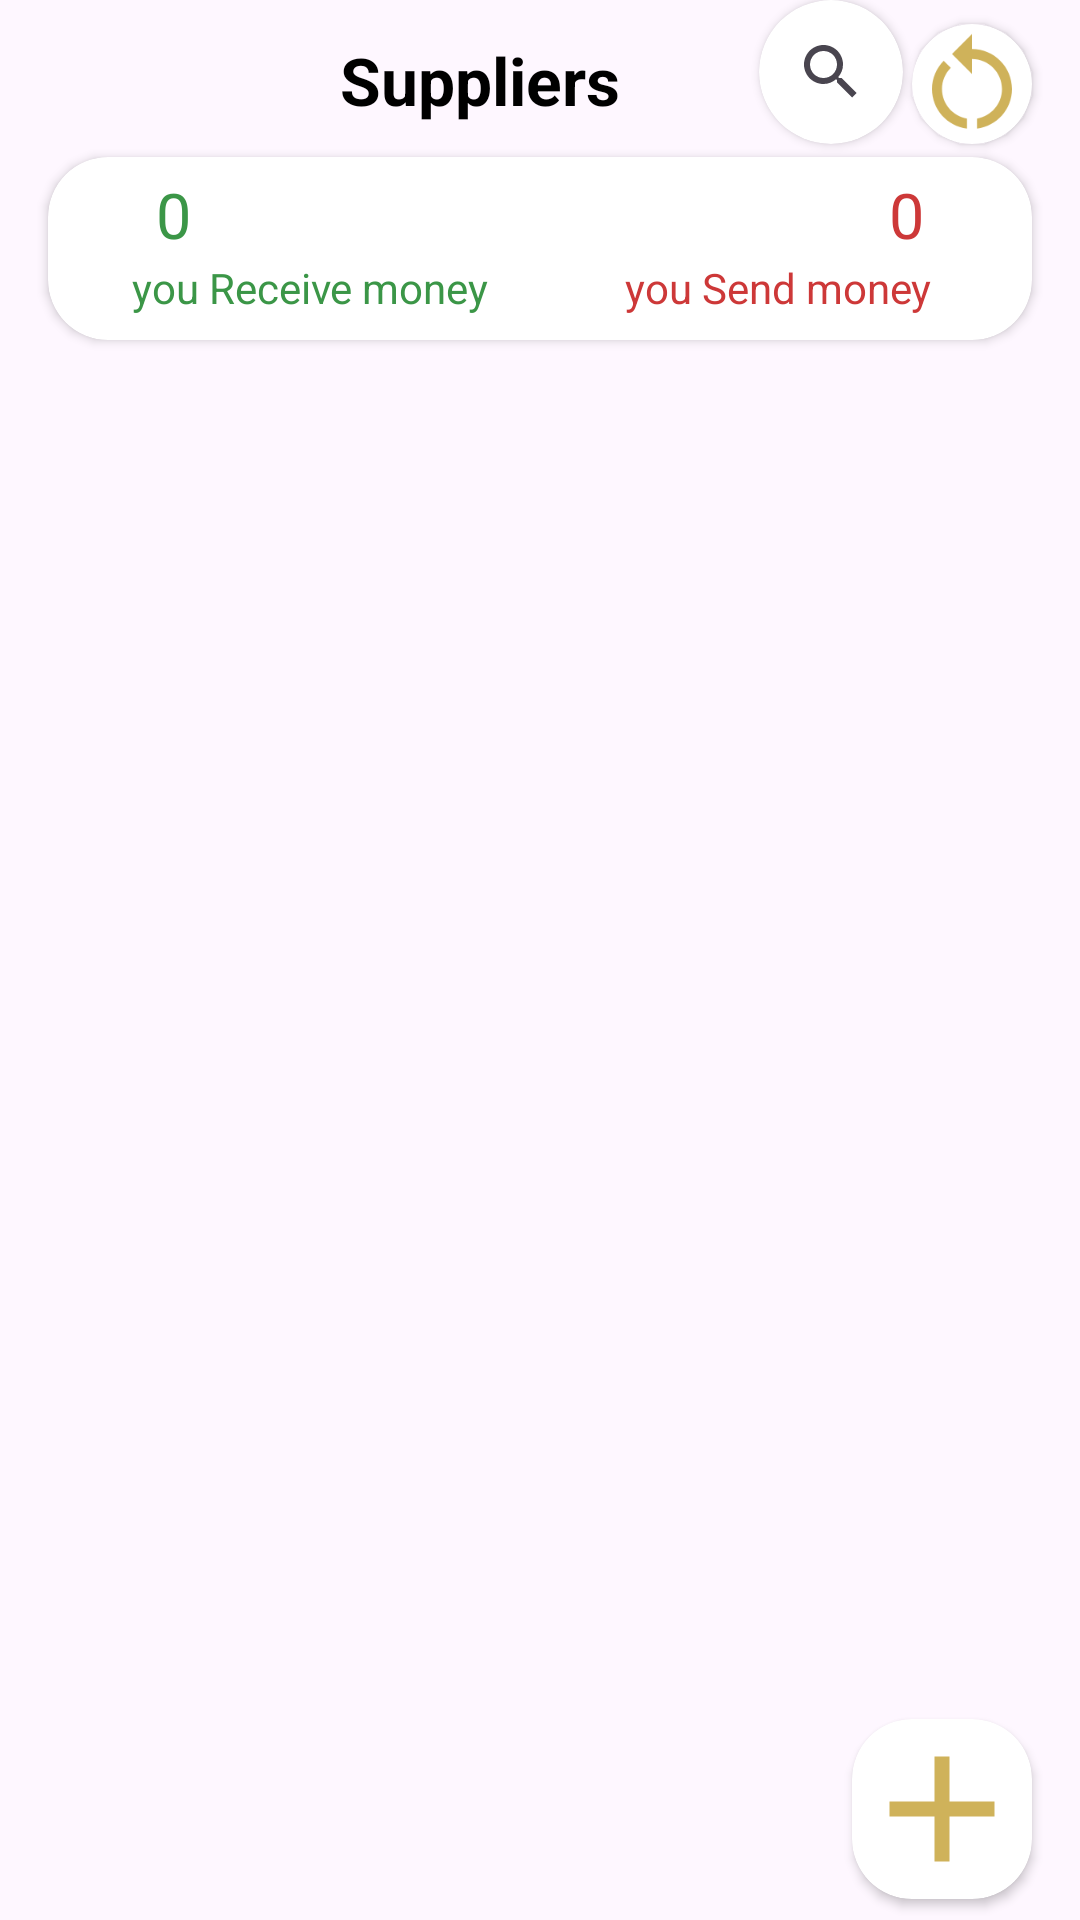

Android layout source for this screen:
<!-- AndroidManifest.xml: application theme Theme.DataEntryBook -->
<!-- res/layout/activity_main.xml -->
<?xml version="1.0" encoding="utf-8"?>
<androidx.constraintlayout.widget.ConstraintLayout xmlns:android="http://schemas.android.com/apk/res/android"
    xmlns:app="http://schemas.android.com/apk/res-auto"
    xmlns:tools="http://schemas.android.com/tools"
    android:layout_width="match_parent"
    android:layout_height="match_parent"
    tools:context=".Activity.MainActivity">

    <ImageView
        android:id="@+id/closeMbtn"
        android:layout_width="wrap_content"
        android:layout_height="wrap_content"
        android:layout_marginStart="16dp"
        android:layout_marginTop="16dp"
        app:layout_constraintStart_toStartOf="parent"
        app:layout_constraintTop_toTopOf="parent"
        app:srcCompat="@drawable/back_btn" />

    <ProgressBar
        android:id="@+id/loadingPrograssBarS"
        android:layout_width="match_parent"
        android:layout_height="wrap_content"
        android:visibility="invisible"

        app:layout_constraintBottom_toBottomOf="parent"
        app:layout_constraintEnd_toEndOf="parent"
        app:layout_constraintStart_toStartOf="parent"
        app:layout_constraintTop_toTopOf="parent" />

    <TextView
        android:id="@+id/textView5"
        android:layout_width="wrap_content"
        android:layout_height="wrap_content"
        android:layout_marginTop="12dp"
        android:text="Suppliers"

        android:textColor="@color/black"
        android:textSize="22sp"
        android:textStyle="bold"
        app:layout_constraintEnd_toStartOf="@+id/cardView5"
        app:layout_constraintStart_toEndOf="@+id/closeMbtn"
        app:layout_constraintTop_toTopOf="parent" />

    <androidx.cardview.widget.CardView

        android:id="@+id/cardView25"
        android:layout_width="0dp"
        android:layout_height="61dp"
        android:layout_marginStart="16dp"
        android:layout_marginTop="11dp"
        android:layout_marginEnd="16dp"
        android:elevation="20dp"
        app:cardCornerRadius="20dp"
        app:layout_constraintEnd_toEndOf="parent"
        app:layout_constraintStart_toStartOf="parent"
        app:layout_constraintTop_toBottomOf="@+id/textView5">


        <TextView
            android:id="@+id/total_s_give_main"
            android:layout_width="wrap_content"
            android:layout_height="wrap_content"
            android:layout_marginLeft="31dp"
            android:padding="5dp"
            android:text="0"
            android:textColor="@color/green"
            android:textSize="21sp" />

        <TextView

            android:layout_width="wrap_content"
            android:layout_height="wrap_content"
            android:layout_gravity="bottom"
            android:layout_marginLeft="28dp"
            android:layout_marginBottom="8dp"
            android:text="you Receive money"
            android:textColor="@color/green" />


        <TextView
            android:id="@+id/total_s_get_main"
            android:layout_width="wrap_content"
            android:layout_height="wrap_content"
            android:layout_gravity="right"
            android:layout_marginRight="31dp"
            android:padding="5dp"
            android:text="0"
            android:textColor="@color/red"
            android:textSize="21sp" />

        <TextView
            android:layout_width="wrap_content"
            android:layout_height="wrap_content"
            android:layout_gravity="right|bottom"
            android:layout_marginRight="30dp"
            android:layout_marginBottom="8dp"
            android:text="you Send money "

            android:textColor="@color/red" />


    </androidx.cardview.widget.CardView>

    <androidx.cardview.widget.CardView
        android:id="@+id/cardView5"
        android:layout_width="40dp"
        android:layout_height="40dp"
        android:layout_marginTop="8dp"
        android:layout_marginEnd="16dp"
        app:cardCornerRadius="20dp"
        app:layout_constraintEnd_toEndOf="parent"
        app:layout_constraintTop_toTopOf="parent">

        <ImageView
            android:id="@+id/S_restartbtn"
            android:layout_width="match_parent"
            android:layout_height="match_parent"

            app:srcCompat="@drawable/restart" />

    </androidx.cardview.widget.CardView>

    <androidx.cardview.widget.CardView
        android:id="@+id/searchCv"
        android:layout_width="wrap_content"
        android:layout_height="0dp"

        android:layout_marginEnd="3dp"
        android:visibility="visible"
        app:cardCornerRadius="40dp"
        app:layout_constraintEnd_toStartOf="@+id/cardView5"
        app:layout_constraintTop_toTopOf="parent">


        <SearchView
            android:id="@+id/search_text"
            android:layout_width="match_parent"
            android:layout_height="match_parent"

            />
    </androidx.cardview.widget.CardView>

    <androidx.recyclerview.widget.RecyclerView
        android:id="@+id/Rvsuppliershow"
        android:layout_width="match_parent"
        android:layout_height="0dp"
        android:layout_marginStart="16dp"
        android:layout_marginTop="3dp"
        android:layout_marginEnd="16dp"
        android:layout_marginBottom="7dp"
        app:layout_constraintBottom_toBottomOf="parent"
        app:layout_constraintEnd_toEndOf="parent"
        app:layout_constraintHorizontal_bias="0.0"
        app:layout_constraintStart_toStartOf="parent"
        app:layout_constraintTop_toBottomOf="@+id/cardView25" />

    <androidx.cardview.widget.CardView
        android:id="@+id/addSupplierbtn"
        android:layout_width="wrap_content"
        android:layout_height="wrap_content"
        android:layout_marginEnd="16dp"
        android:layout_marginBottom="7dp"
        app:cardCornerRadius="20dp"
        app:layout_constraintBottom_toBottomOf="parent"
        app:layout_constraintEnd_toEndOf="parent">

        <ImageView

            android:layout_width="60dp"
            android:layout_height="60dp"
            android:layout_gravity="center"
            app:srcCompat="@drawable/add" />

    </androidx.cardview.widget.CardView>

    <androidx.cardview.widget.CardView
        android:id="@+id/linearLayout6"
        android:layout_width="0dp"
        android:layout_height="70dp"
        android:layout_marginBottom="1dp"
        android:backgroundTint="@color/whitcardAd"
        android:orientation="vertical"
        android:visibility="invisible"
        app:layout_constraintBottom_toBottomOf="parent"
        app:layout_constraintEnd_toEndOf="parent"
        app:layout_constraintStart_toStartOf="parent" />

</androidx.constraintlayout.widget.ConstraintLayout>
<!-- resources referenced by this layout -->
<resources>
  <color name="black">#FF000000</color>
  <color name="green">#3B9647</color>
  <color name="red">#CD3838</color>
  <color name="whitcardAd">#FDF6FE</color>
  <!-- drawable add (drawable) -->
  <vector android:height="24dp" android:tint="#CFB25A"
      android:viewportHeight="24" android:viewportWidth="24"
      android:width="24dp" xmlns:android="http://schemas.android.com/apk/res/android">
      <path android:fillColor="@android:color/white" android:pathData="M19,13h-6v6h-2v-6H5v-2h6V5h2v6h6v2z"/>
  </vector>
  <!-- drawable restart (drawable) -->
  <vector android:height="24dp" android:tint="@color/yello"
      android:viewportHeight="24" android:viewportWidth="24"
      android:width="24dp" xmlns:android="http://schemas.android.com/apk/res/android">
      <path android:fillColor="@android:color/white" android:pathData="M12,5V2L8,6l4,4V7c3.31,0 6,2.69 6,6c0,2.97 -2.17,5.43 -5,5.91v2.02c3.95,-0.49 7,-3.85 7,-7.93C20,8.58 16.42,5 12,5z"/>
      <path android:fillColor="@android:color/white" android:pathData="M6,13c0,-1.65 0.67,-3.15 1.76,-4.24L6.34,7.34C4.9,8.79 4,10.79 4,13c0,4.08 3.05,7.44 7,7.93v-2.02C8.17,18.43 6,15.97 6,13z"/>
  </vector>
  <style name="Theme.DataEntryBook" parent="Base.Theme.DataEntryBook" />
  <color name="yello">#CFB25A</color>
  <style name="Base.Theme.DataEntryBook" parent="Theme.Material3.DayNight.NoActionBar">
          
          <item name="colorPrimary">@color/black</item>
  
      </style>
</resources>
